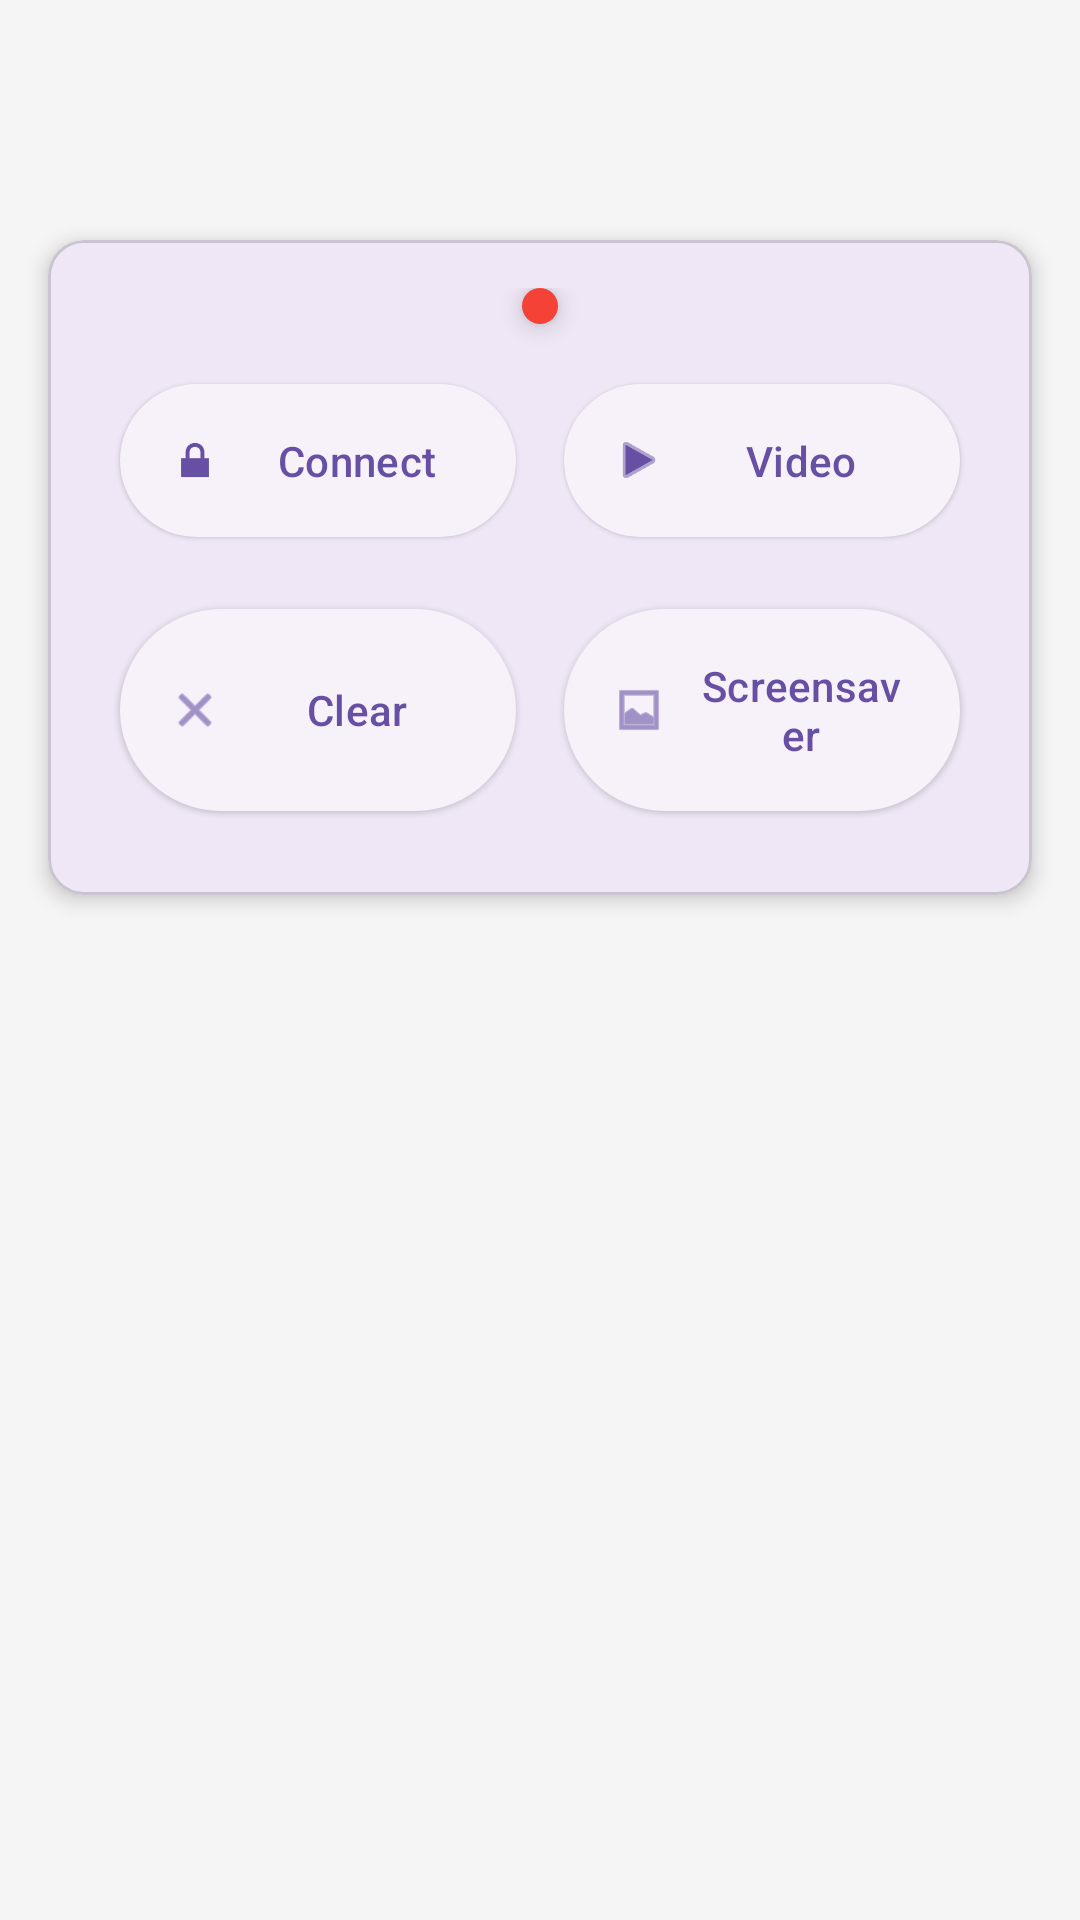

Layout XML and referenced resources for this Android screen:
<!-- AndroidManifest.xml: activity theme Theme.RasbberryAplication -->
<!-- res/layout/activity_main.xml -->
<?xml version="1.0" encoding="utf-8"?>
<androidx.coordinatorlayout.widget.CoordinatorLayout xmlns:android="http://schemas.android.com/apk/res/android"
    xmlns:app="http://schemas.android.com/apk/res-auto"
    android:layout_width="match_parent"
    android:layout_height="match_parent"
    android:background="@color/background">

    <com.google.android.material.appbar.AppBarLayout
        android:id="@+id/appBarLayout"
        android:layout_width="match_parent"
        android:layout_height="wrap_content"
        android:background="@android:color/transparent"
        app:elevation="0dp">

        <androidx.appcompat.widget.Toolbar
            android:id="@+id/toolbar"
            android:layout_width="match_parent"
            android:layout_height="?attr/actionBarSize"
            android:background="@android:color/transparent">

            <TextView
                android:id="@+id/timeTextView"
                android:layout_width="wrap_content"
                android:layout_height="wrap_content"
                android:layout_gravity="end"
                android:layout_marginEnd="16dp"
                android:textStyle="bold"
                android:textColor="?attr/colorOnSurface"
                android:textSize="20sp" />

        </androidx.appcompat.widget.Toolbar>

    </com.google.android.material.appbar.AppBarLayout>

    <androidx.constraintlayout.widget.ConstraintLayout
        android:layout_width="match_parent"
        android:layout_height="match_parent"
        android:layout_marginTop="?attr/actionBarSize">

        <com.google.android.material.card.MaterialCardView
            android:id="@+id/controlsCard"
            android:layout_width="match_parent"
            android:layout_height="wrap_content"
            android:layout_margin="16dp"
            app:cardCornerRadius="12dp"
            app:cardElevation="4dp"
            app:layout_constraintTop_toTopOf="parent">

            <LinearLayout
                android:layout_width="match_parent"
                android:layout_height="wrap_content"
                android:orientation="vertical"
                android:padding="16dp">

                <View
                    android:id="@+id/connectionIndicator"
                    android:layout_width="12dp"
                    android:layout_height="12dp"
                    android:layout_gravity="center_horizontal"
                    android:layout_marginBottom="8dp"
                    android:background="@drawable/connection_indicator"
                    android:elevation="4dp" />

                <GridLayout
                    android:layout_width="match_parent"
                    android:layout_height="wrap_content"
                    android:columnCount="2"
                    android:rowCount="2">

                    <com.google.android.material.button.MaterialButton
                        android:id="@+id/connectButton"
                        style="@style/Widget.Material3.Button.ElevatedButton"
                        android:layout_width="0dp"
                        android:layout_height="wrap_content"
                        android:layout_rowWeight="1"
                        android:layout_columnWeight="1"
                        android:layout_margin="8dp"
                        android:padding="16dp"
                        android:text="Connect"
                        app:icon="@android:drawable/ic_lock_lock" />

                    <com.google.android.material.button.MaterialButton
                        android:id="@+id/videoButton"
                        style="@style/Widget.Material3.Button.ElevatedButton"
                        android:layout_width="0dp"
                        android:layout_height="wrap_content"
                        android:layout_rowWeight="1"
                        android:layout_columnWeight="1"
                        android:layout_margin="8dp"
                        android:padding="16dp"
                        android:text="Video"
                        app:icon="@android:drawable/ic_media_play" />

                    <com.google.android.material.button.MaterialButton
                        android:id="@+id/clearButton"
                        style="@style/Widget.Material3.Button.ElevatedButton"
                        android:layout_width="0dp"
                        android:layout_height="wrap_content"
                        android:layout_rowWeight="1"
                        android:layout_columnWeight="1"
                        android:layout_margin="8dp"
                        android:padding="16dp"
                        android:text="Clear"
                        app:icon="@android:drawable/ic_menu_close_clear_cancel" />

                    <com.google.android.material.button.MaterialButton
                        android:id="@+id/screensaverButton"
                        style="@style/Widget.Material3.Button.ElevatedButton"
                        android:layout_width="0dp"
                        android:layout_height="wrap_content"
                        android:layout_rowWeight="1"
                        android:layout_columnWeight="1"
                        android:layout_margin="8dp"
                        android:padding="16dp"
                        android:text="Screensaver"
                        app:icon="@android:drawable/ic_menu_gallery" />

                </GridLayout>
            </LinearLayout>

        </com.google.android.material.card.MaterialCardView>

        <androidx.fragment.app.FragmentContainerView
            android:id="@+id/fragmentContainer"
            android:layout_width="0dp"
            android:layout_height="0dp"
            android:layout_margin="16dp"
            app:layout_constraintBottom_toBottomOf="parent"
            app:layout_constraintEnd_toEndOf="parent"
            app:layout_constraintStart_toStartOf="parent"
            app:layout_constraintTop_toBottomOf="@id/controlsCard" />

    </androidx.constraintlayout.widget.ConstraintLayout>

</androidx.coordinatorlayout.widget.CoordinatorLayout>
<!-- resources referenced by this layout -->
<resources>
  <color name="background">#F5F5F5</color>
  <!-- drawable connection_indicator (drawable) -->
  <?xml version="1.0" encoding="utf-8"?>
  <selector xmlns:android="http://schemas.android.com/apk/res/android">
      <item android:state_selected="true">
          <shape android:shape="oval">
              <solid android:color="#4CAF50" /> 
          </shape>
      </item>
      <item>
          <shape android:shape="oval">
              <solid android:color="#F44336" /> 
          </shape>
      </item>
  </selector>
  <style name="Theme.RasbberryAplication" parent="Base.Theme.RasbberryAplication">
          
          <item name="android:navigationBarColor">@android:color/transparent</item>
          <item name="android:statusBarColor">@android:color/transparent</item>
          <item name="android:windowLightStatusBar">?attr/isLightTheme</item>
      </style>
  <style name="Base.Theme.RasbberryAplication" parent="Theme.Material3.DayNight.NoActionBar">
          
          
      </style>
</resources>
